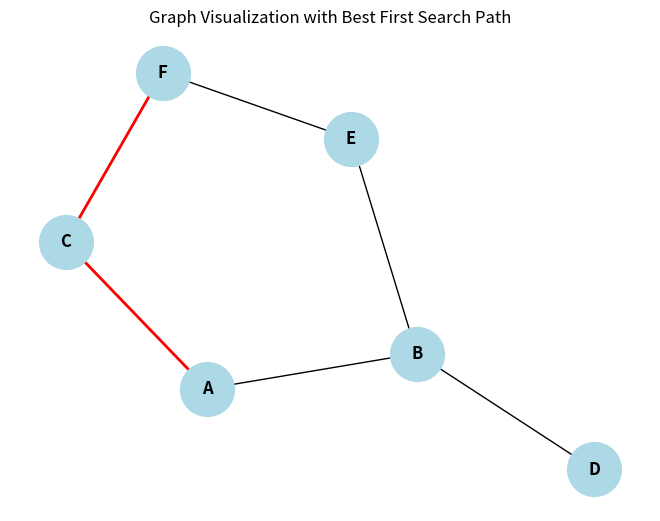

The matplotlib source for this figure:
import heapq
import networkx as nx
import matplotlib.pyplot as plt

def best_first_search(graph, start, goal, heuristic):
    visited = set()
    pq = []
    heapq.heappush(pq, (heuristic[start], start))
    parent = {start: None}

    while pq:
        cost, current_node = heapq.heappop(pq)

        if current_node == goal:
            path = []
            while current_node is not None:
                path.append(current_node)
                current_node = parent[current_node]
            return path[::-1]

        if current_node not in visited:
            visited.add(current_node)
            for neighbour in graph[current_node]:
                if neighbour not in visited:
                    parent[neighbour] = current_node
                    heapq.heappush(pq, (heuristic[neighbour], neighbour))

    return None

# Graph definition
Graph = {
    'A': ['B', 'C'],
    'B': ['A', 'D', 'E'],
    'C': ['A', 'F'],
    'D': ['B'],
    'E': ['B', 'F'],
    'F': ['C', 'E']
}

heuristic = {
    'A': 5,
    'B': 4,
    'C': 2,
    'D': 6,
    'E': 1,
    'F': 0
}

# Run the search
path = best_first_search(Graph, 'A', 'F', heuristic)
print("Best First Search Path:", path)

# Visualize the graph
G = nx.Graph()
for node, neighbors in Graph.items():
    for neighbor in neighbors:
        G.add_edge(node, neighbor)

pos = nx.spring_layout(G, seed=42)
nx.draw(G, pos, with_labels=True, node_color='lightblue', node_size=1500,
        font_size=12, font_weight='bold')
if path:
    nx.draw_networkx_edges(G, pos,
        edgelist=[(path[i], path[i+1]) for i in range(len(path)-1)],
        edge_color='red', width=2)
plt.title("Graph Visualization with Best First Search Path")
plt.show()
